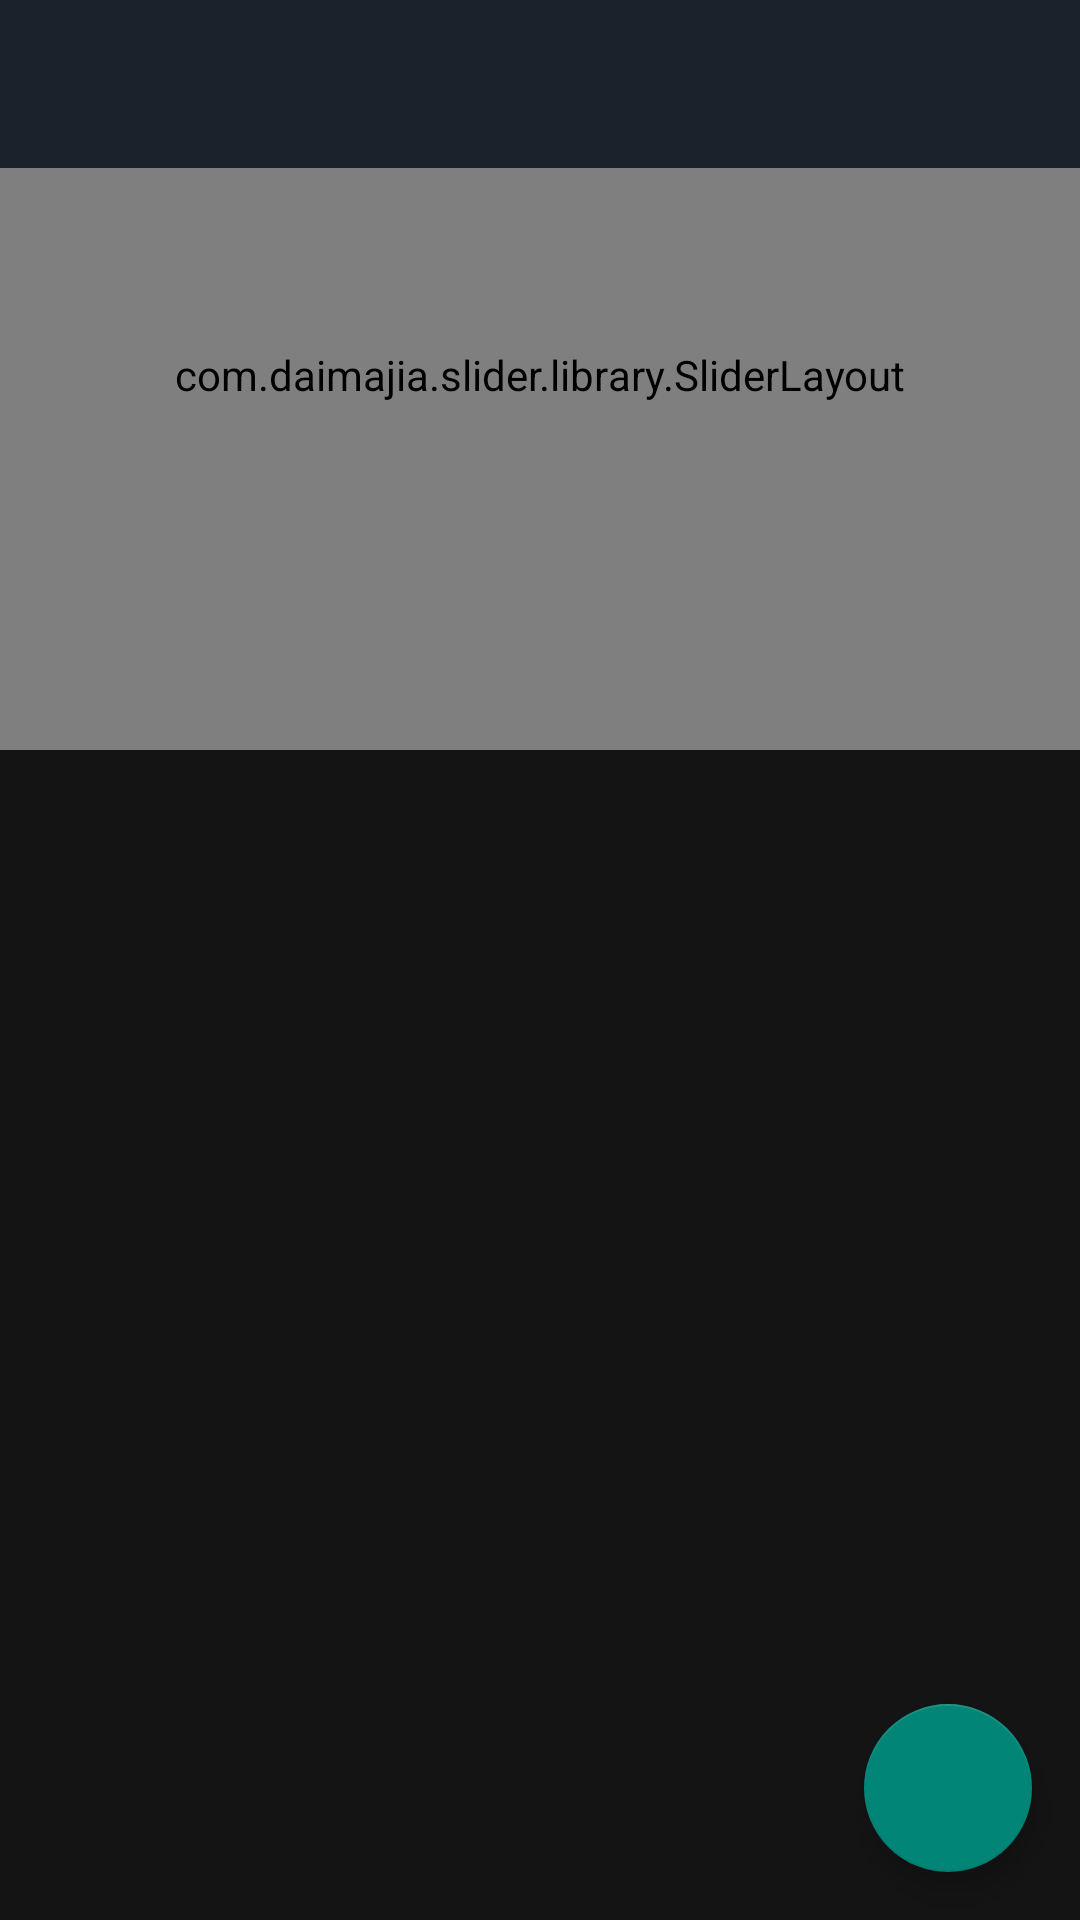

Reconstruct the res/layout file that produces this screen, plus the resources it refers to.
<!-- AndroidManifest.xml: application theme AppTheme -->
<!-- res/layout/activity_entry_scroll.xml -->
<?xml version="1.0" encoding="utf-8"?>
<android.support.design.widget.CoordinatorLayout xmlns:android="http://schemas.android.com/apk/res/android"
    xmlns:app="http://schemas.android.com/apk/res-auto"
    android:layout_width="match_parent"
    android:layout_height="match_parent"
    android:fitsSystemWindows="true">

    <android.support.design.widget.AppBarLayout
        android:id="@+id/app_bar"
        android:layout_width="match_parent"
        android:layout_height="250dp"
        android:fitsSystemWindows="true"
        android:theme="@style/ThemeOverlay.AppCompat.Dark.ActionBar">

        <android.support.design.widget.CollapsingToolbarLayout
            android:id="@+id/toolbar_layout"
            android:layout_width="match_parent"
            android:layout_height="match_parent"
            android:fitsSystemWindows="true"
            app:contentScrim="#09101D"
            app:expandedTitleMarginStart="48dp"
            app:expandedTitleMarginEnd="25dp"
            app:layout_scrollFlags="scroll|exitUntilCollapsed">

            <com.daimajia.slider.library.SliderLayout
                android:id="@+id/slider"
                android:layout_width="match_parent"
                android:layout_height="match_parent"
                android:background="#141414"
                android:fitsSystemWindows="true"
                app:layout_collapseMode="parallax" />

            <android.support.v7.widget.Toolbar
                android:id="@+id/my_toolbar"
                android:layout_height="?android:attr/actionBarSize"
                android:layout_width="match_parent"
                android:background="?attr/colorPrimary"
                app:layout_collapseMode="pin"
                app:popupTheme="@style/AppTheme.PopupOverlay" />

        </android.support.design.widget.CollapsingToolbarLayout>

    </android.support.design.widget.AppBarLayout>


    <include layout="@layout/content_entry_scroll" />

    <FrameLayout
        android:orientation="vertical"
        android:layout_width="match_parent"
        android:layout_height="match_parent"
        android:id="@+id/entryContainerView"
        android:background="#141414"
        app:layout_behavior="@string/appbar_scrolling_view_behavior">

    </FrameLayout>

    <android.support.design.widget.FloatingActionButton
        android:id="@+id/fab"
        android:layout_width="wrap_content"
        android:layout_height="wrap_content"
        android:layout_margin="@dimen/fab_margin"
        android:layout_gravity="bottom|right"

        android:src="@drawable/bin" />

</android.support.design.widget.CoordinatorLayout>
<!-- res/layout/content_entry_scroll.xml (included above) -->
<?xml version="1.0" encoding="utf-8"?>
<android.support.v4.widget.NestedScrollView xmlns:android="http://schemas.android.com/apk/res/android"
    xmlns:app="http://schemas.android.com/apk/res-auto"
    xmlns:tools="http://schemas.android.com/tools"
    android:layout_width="match_parent"
    android:layout_height="match_parent"
    app:layout_behavior="@string/appbar_scrolling_view_behavior"
    android:background="@color/card_back"
    tools:context="com.androidbelieve.drawerwithswipetabs.EntryScroll"
    tools:showIn="@layout/activity_entry_scroll">


</android.support.v4.widget.NestedScrollView>
<!-- resources referenced by this layout -->
<resources>
  <dimen name="fab_margin">16dp</dimen>
  <style name="AppTheme.PopupOverlay" parent="ThemeOverlay.AppCompat.Light" />
  <style name="AppTheme" parent="Theme.AppCompat.Light.NoActionBar">
          
          <item name="colorPrimary">@color/orange</item>
          <item name="colorPrimaryDark">@color/status_bar</item>
          <item name="android:windowSoftInputMode">stateHidden</item>
          <item name="android:textColor">@color/white</item>
          <item name="windowActionBar">false</item>
          <item name="windowNoTitle">true</item>
          <item name="material_drawer_background">@color/my_background</item>
          <item name="material_drawer_primary_text">#E3F2FD</item>
          <item name="material_drawer_secondary_text">#E3F2FD</item>
          <item name="material_drawer_primary_icon">#BBDEFB</item>
          <item name="material_drawer_selected">#2B2B2B</item>
          <item name="material_drawer_selected_text">@color/material_drawer_selected_text</item>
      </style>
  <color name="orange">#1C222C</color>
  <color name="status_bar">#303A4A</color>
  <color name="white">#FFF</color>
</resources>
